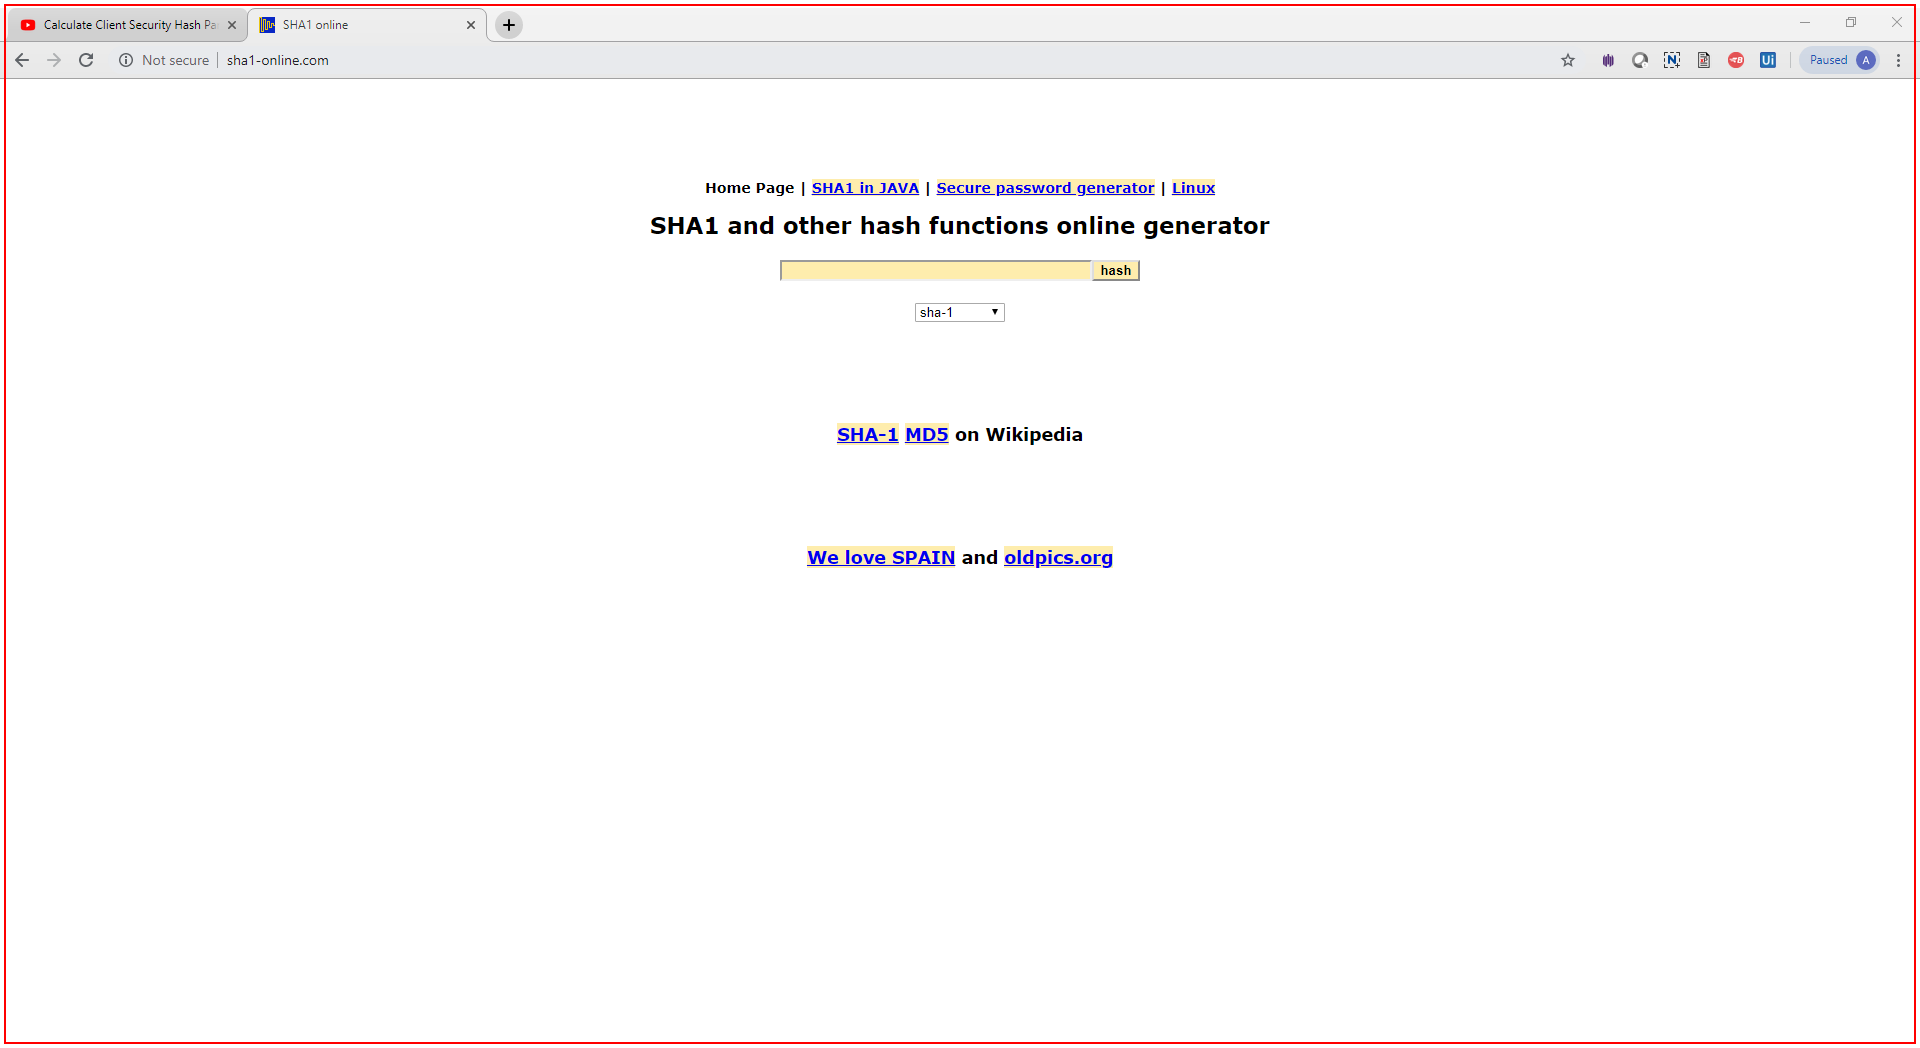
Task: Robotic Enterprise Framework
Workflow: Process

Step 1: Activate 'chrome.exe' in window 'SHA1 online' (chrome.exe)

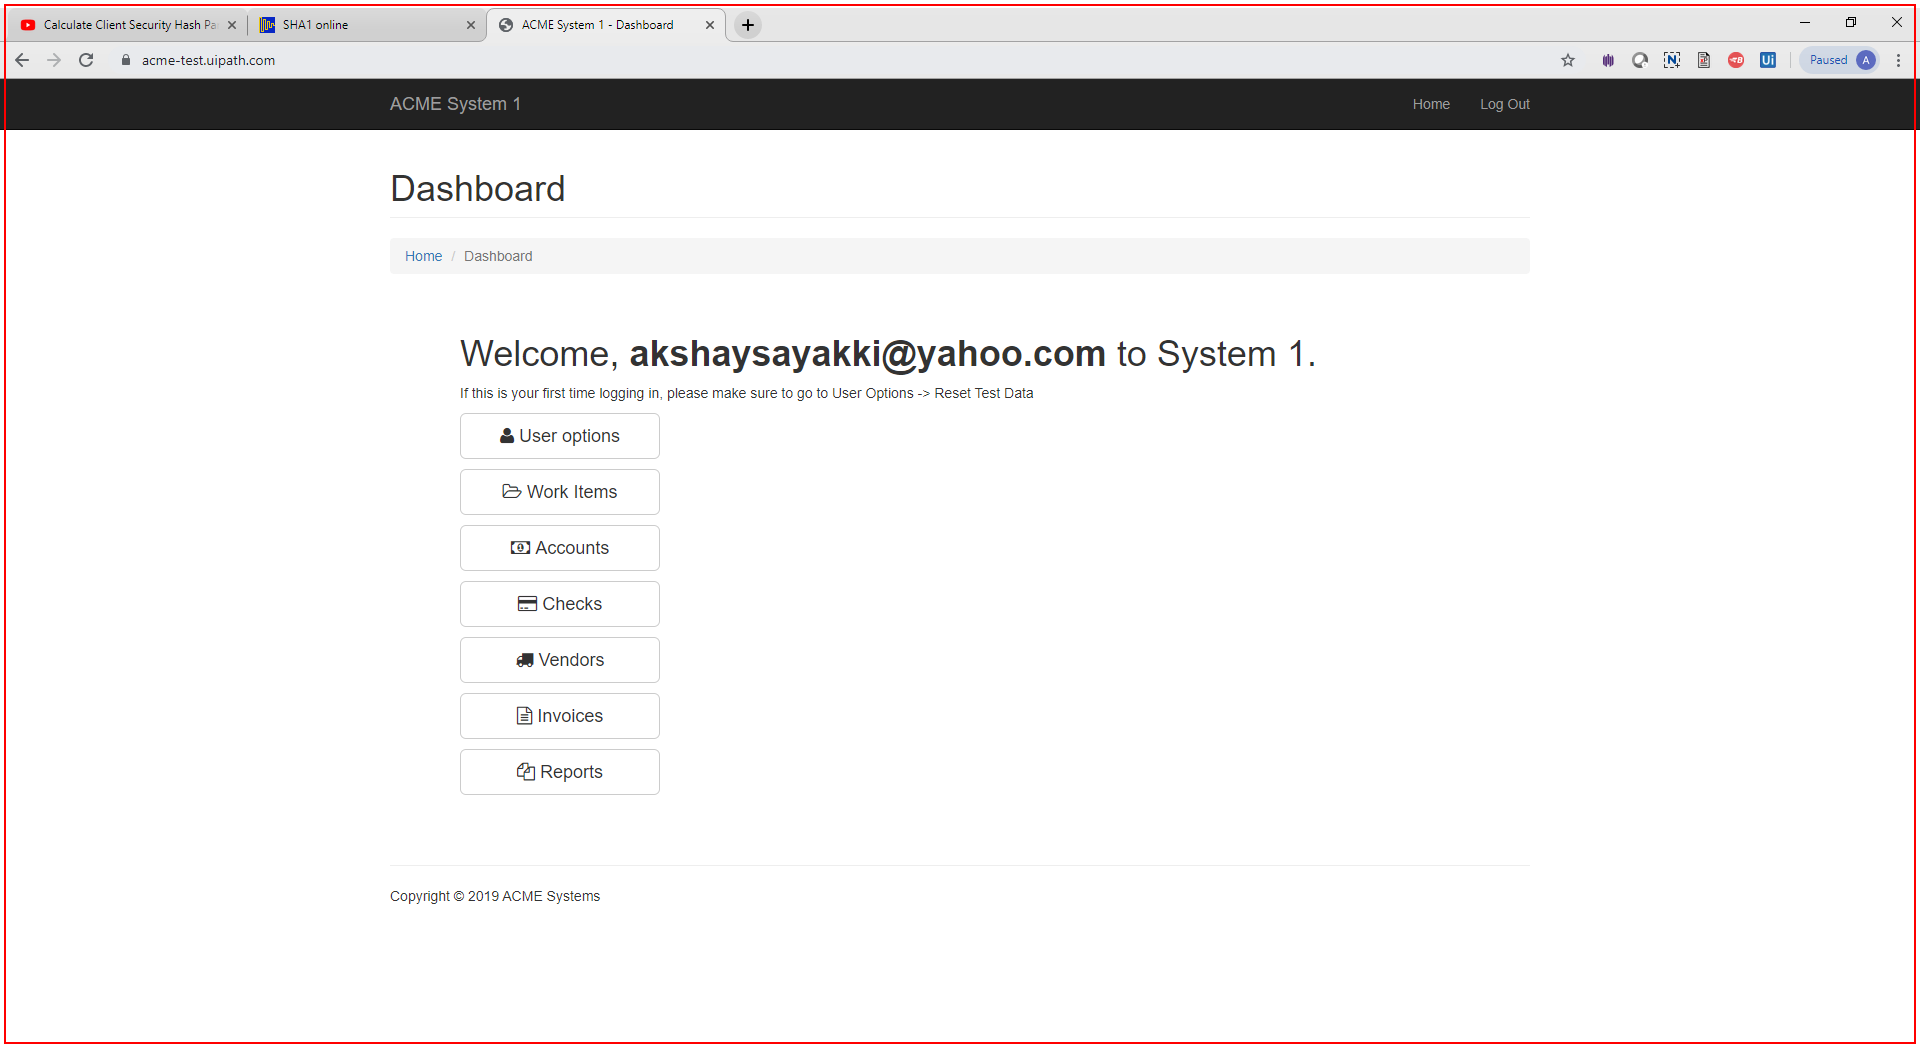
Step 2: Activate 'chrome.exe' in window 'ACME System 1 - *' (chrome.exe)